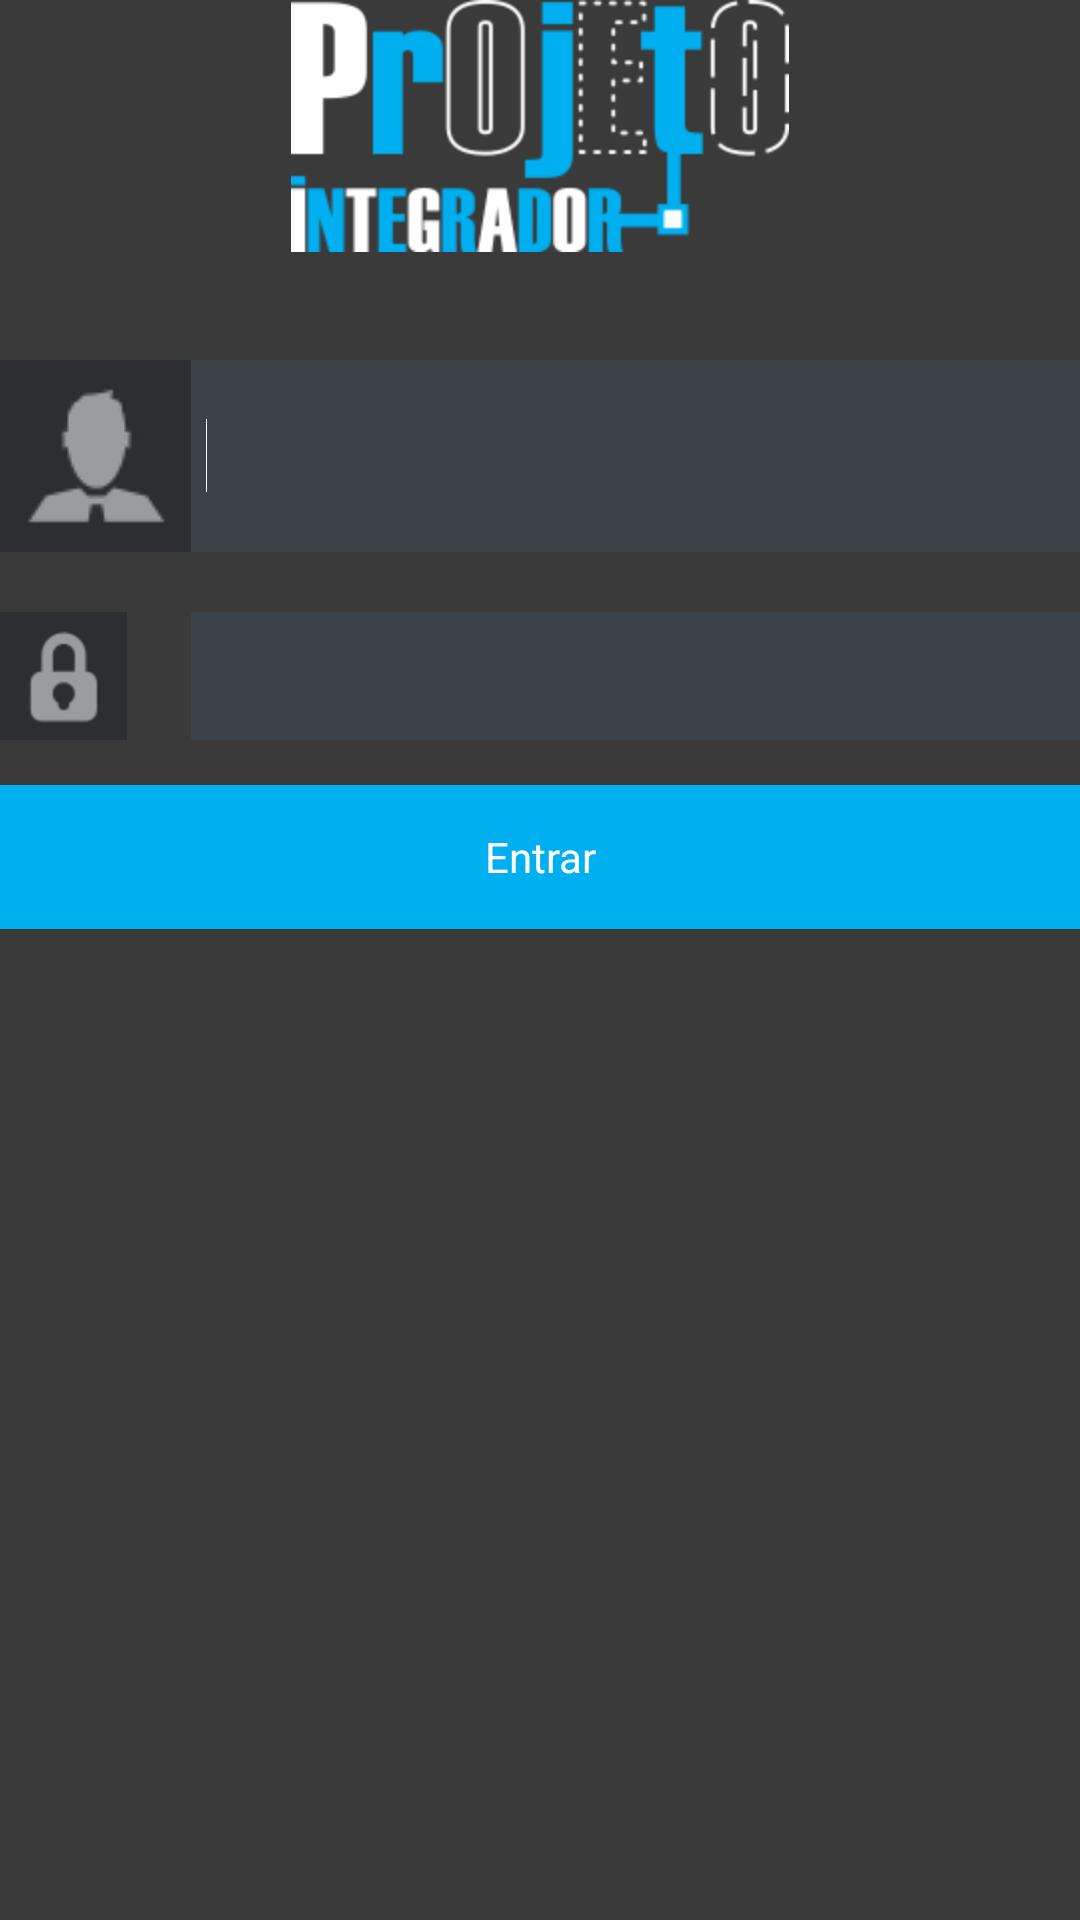

Here is an Android app screen rendered from its layout file. Give the layout XML and the strings, colors and styles it references.
<!-- AndroidManifest.xml: application theme AppTheme -->
<!-- res/layout/activity_main.xml -->
<RelativeLayout xmlns:android="http://schemas.android.com/apk/res/android"
    xmlns:tools="http://schemas.android.com/tools"
    android:id="@+id/RelativeLayout1"
    android:layout_width="match_parent"
    android:layout_height="match_parent"
    android:background="#3a3a3a"
    android:columnCount="1"
    android:paddingBottom="@dimen/activity_vertical_margin"
    android:paddingLeft="@dimen/activity_horizontal_margin"
    android:paddingRight="@dimen/activity_horizontal_margin"
    android:paddingTop="@dimen/activity_vertical_margin"
    tools:context=".MainActivity" >

    <ImageView
        android:id="@+id/imageView3"
        android:layout_width="wrap_content"
        android:layout_height="wrap_content"
        android:layout_alignLeft="@+id/imageView2"
        android:layout_below="@+id/imageView2"
        android:layout_marginTop="20dp"
        android:contentDescription="@string/img_logo"
        android:src="@drawable/icone_senha" />

    <EditText
        android:id="@+id/editUsuario"
        android:layout_width="wrap_content"
        android:layout_height="wrap_content"
        android:layout_alignBottom="@+id/imageView2"
        android:layout_alignParentRight="true"
        android:layout_alignTop="@+id/imageView2"
        android:layout_toRightOf="@+id/imageView2"
        android:background="#3b4148"
        android:inputType="text"
        android:paddingLeft="5dp"
        android:textColor="#FFF" >

        <requestFocus />
    </EditText>

    <EditText
        android:id="@+id/editSenha"
        android:layout_width="wrap_content"
        android:layout_height="wrap_content"
        android:layout_alignBottom="@+id/imageView3"
        android:layout_alignLeft="@+id/editUsuario"
        android:layout_alignParentRight="true"
        android:layout_alignTop="@+id/imageView3"
        android:background="#3b4148"
        android:ems="10"
        android:inputType="textPassword"
        android:paddingLeft="5dp"
        android:textColor="#FFF" />

    <Button
        android:id="@+id/btnProxima"
        style="@style/buttonAzul"
        android:layout_width="wrap_content"
        android:layout_height="wrap_content"
        android:layout_alignLeft="@+id/imageView3"
        android:layout_alignParentRight="true"
        android:layout_below="@+id/imageView3"
        android:onClick="abrirQuestionario"
        android:text="@string/btn_entrar" />

    <ImageView
        android:id="@+id/imagemLogo"
        android:layout_width="wrap_content"
        android:layout_height="wrap_content"
        android:layout_alignParentTop="true"
        android:layout_centerHorizontal="true"
        android:contentDescription="@string/img_senha"
        android:src="@drawable/logo" />

    <ImageView
        android:id="@+id/imageView2"
        android:layout_width="wrap_content"
        android:layout_height="wrap_content"
        android:layout_alignParentLeft="true"
        android:layout_below="@+id/imagemLogo"
        android:layout_marginTop="36dp"
        android:contentDescription="@string/img_user"
        android:src="@drawable/icone_usurio" />

</RelativeLayout>
<!-- resources referenced by this layout -->
<resources>
  <!-- drawable icone_senha: jpg bitmap (drawable-hdpi, 12203 bytes) -->
  <!-- drawable icone_usurio: jpg bitmap (drawable-mdpi, 11650 bytes) -->
  <!-- drawable logo: png bitmap (drawable-hdpi, 10681 bytes) -->
  <string name="btn_entrar">Entrar</string>
  <string name="img_logo">Projeto Integrador</string>
  <string name="img_senha">Senha</string>
  <string name="img_user">Usuário</string>
  <style name="buttonAzul">
          <item name="android:background">#00afef</item>
          <item name="android:height">48dp</item>
          <item name="android:layout_marginTop">15dp</item>
          <item name="android:textColor">#FFF</item>
      </style>
  <style name="AppTheme" parent="AppBaseTheme">
          
      </style>
  <style name="AppBaseTheme" parent="android:Theme.Light">
          
      </style>
</resources>
